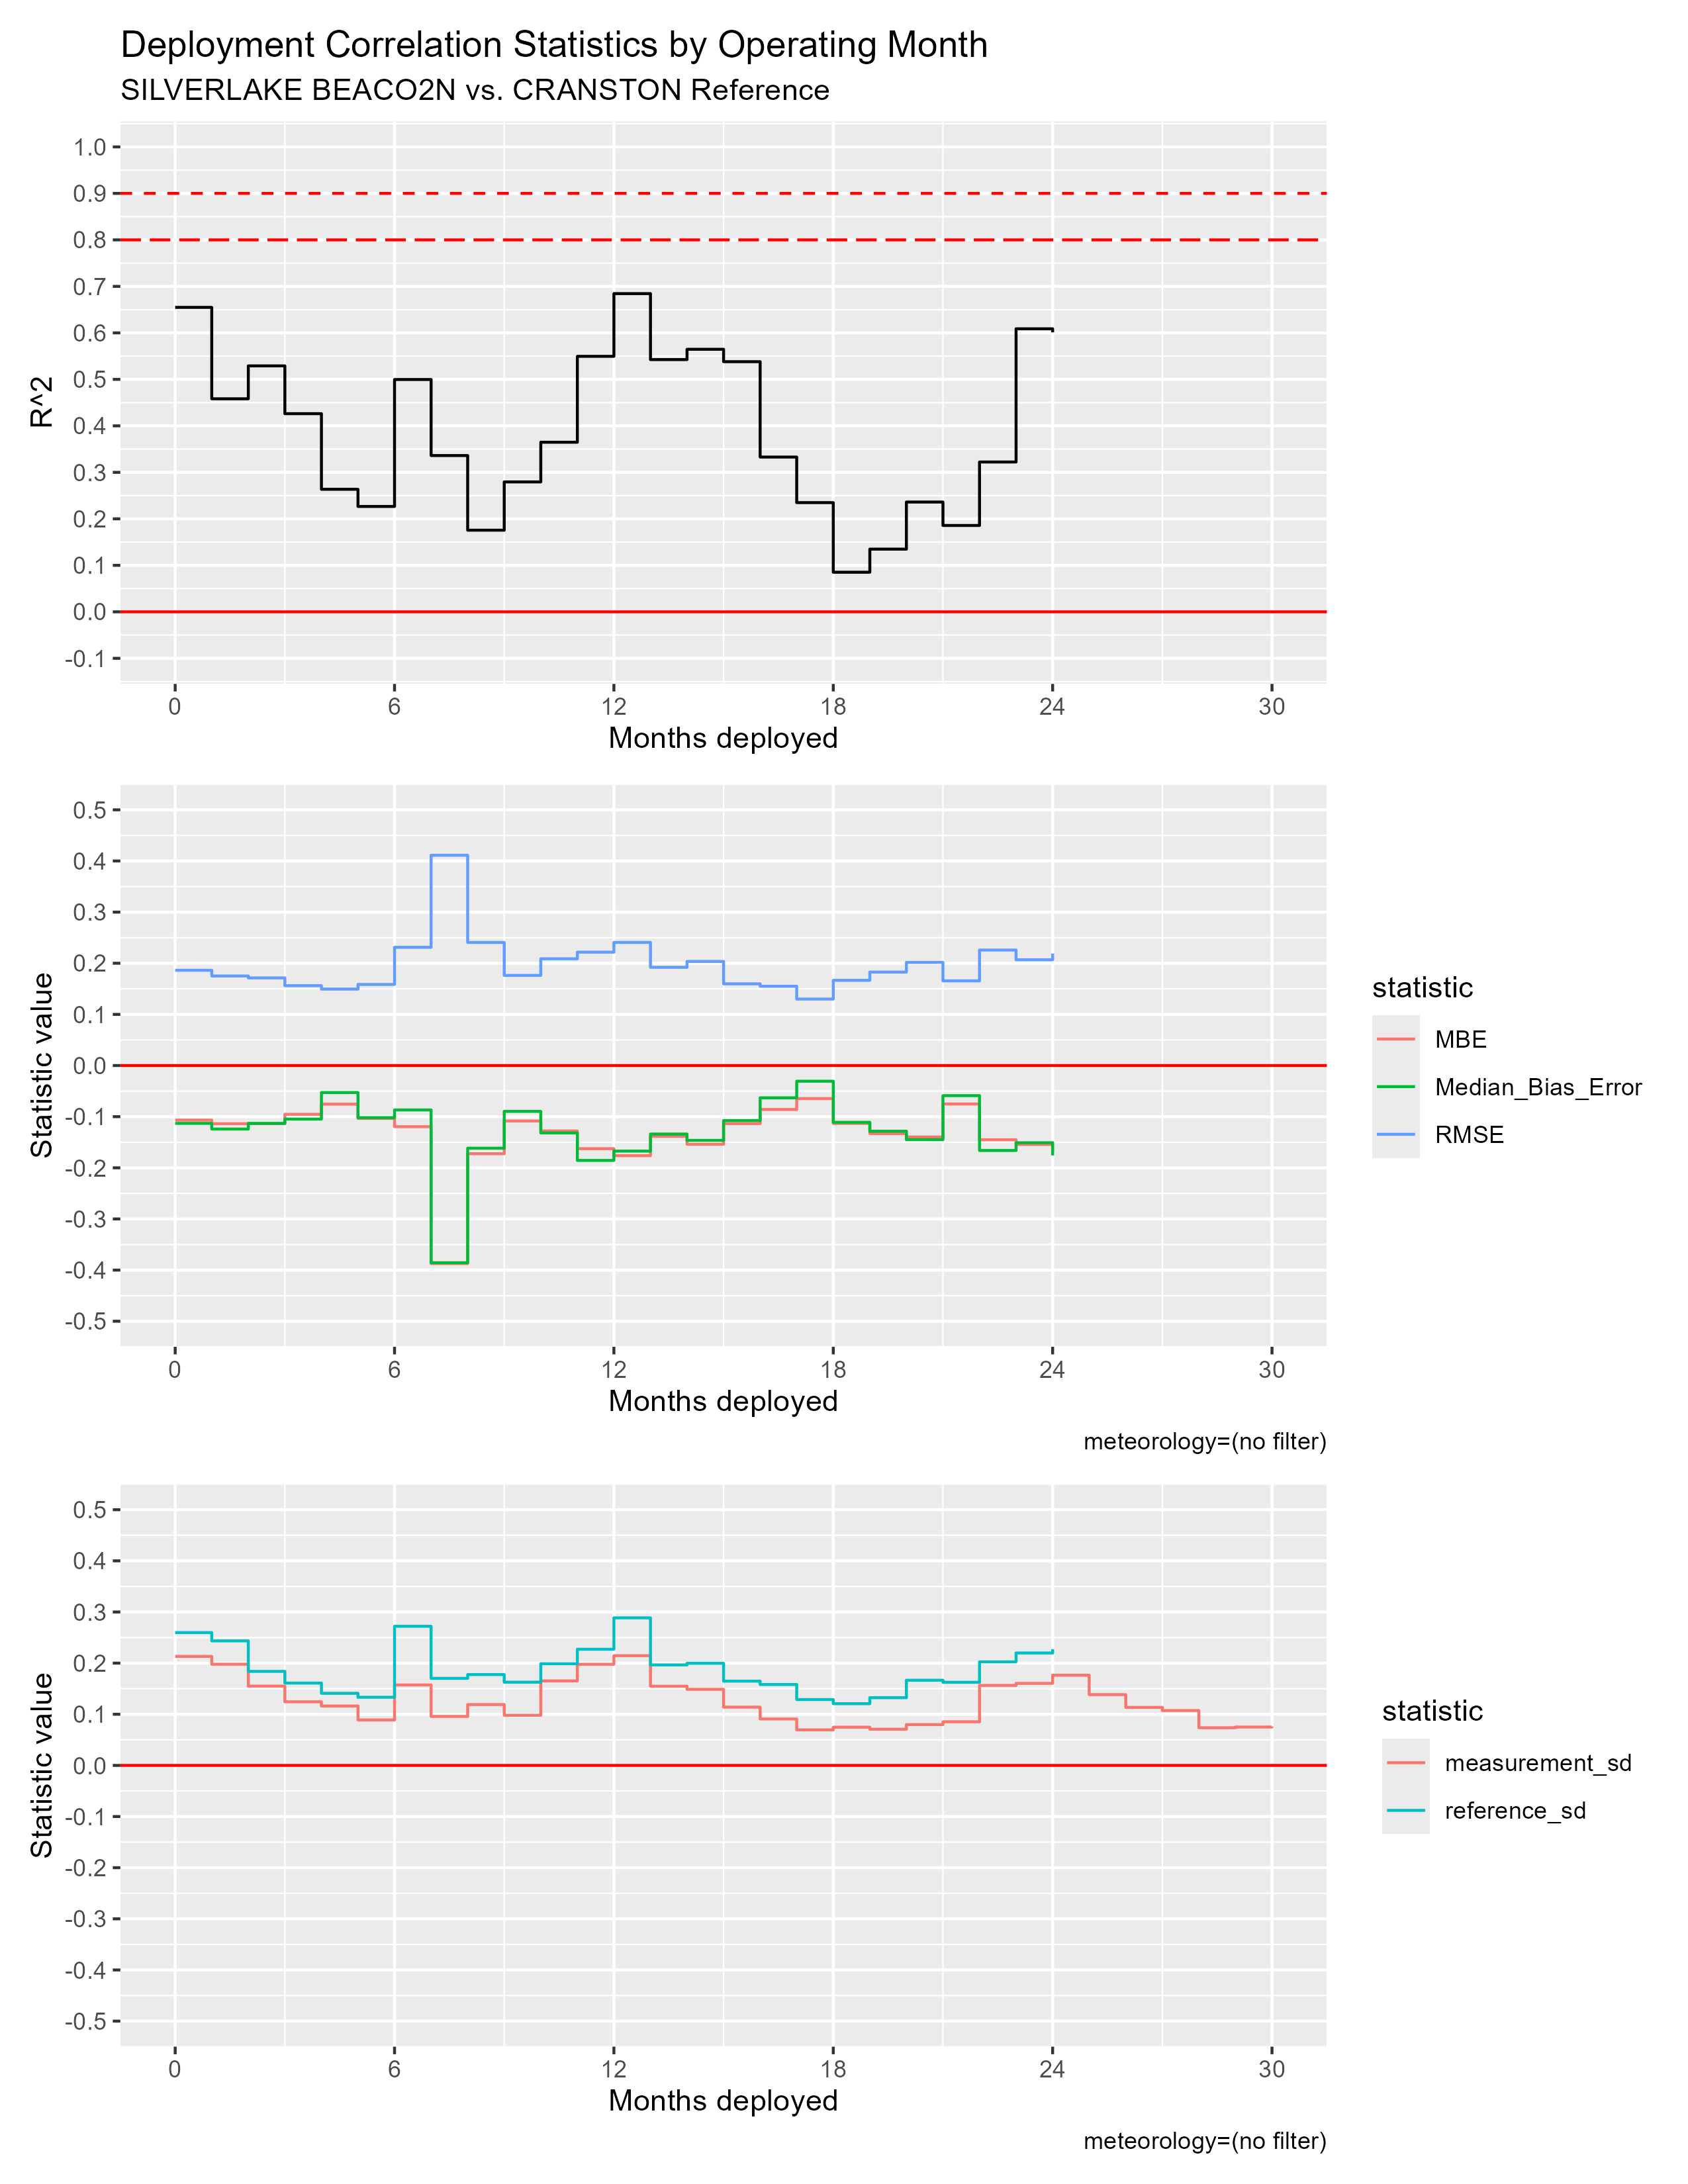

The file beside this chart, header and first rows:
mos_into_deployment, R^2, RMSE, MBE, Median_Bias_Error, measurement_sd, reference_sd
0, 0.6548, 0.1862, -0.1067, -0.1131, 0.2131, 0.2597
1, 0.4582, 0.1751, -0.1137, -0.1241, 0.1978, 0.2435
2, 0.529, 0.1713, -0.1135, -0.1131, 0.1551, 0.1839
3, 0.4262, 0.1562, -0.09541, -0.1047, 0.1244, 0.161
4, 0.2636, 0.1495, -0.07552, -0.05281, 0.1162, 0.141
5, 0.2267, 0.1586, -0.1034, -0.1019, 0.08893, 0.1333
6, 0.4997, 0.2312, -0.1196, -0.08688, 0.1574, 0.2721
7, 0.3362, 0.4112, -0.3872, -0.3856, 0.09575, 0.1702
8, 0.1756, 0.2407, -0.1724, -0.1616, 0.119, 0.1776
9, 0.2794, 0.1762, -0.1085, -0.08968, 0.09807, 0.1627
10, 0.3648, 0.2088, -0.1279, -0.1318, 0.1652, 0.1988
11, 0.5495, 0.2217, -0.1626, -0.1855, 0.1977, 0.2271
12, 0.6844, 0.2407, -0.1762, -0.1673, 0.2146, 0.2885
13, 0.5425, 0.192, -0.1384, -0.134, 0.1549, 0.1965
14, 0.5647, 0.2035, -0.1538, -0.1464, 0.1487, 0.1997
15, 0.538, 0.1598, -0.1137, -0.1076, 0.1139, 0.1648
16, 0.3329, 0.1551, -0.08588, -0.06307, 0.09082, 0.1582
17, 0.2349, 0.13, -0.06465, -0.03065, 0.06946, 0.1287
18, 0.08517, 0.1666, -0.1132, -0.111, 0.07471, 0.1207
19, 0.1349, 0.1827, -0.1331, -0.1284, 0.07074, 0.1324
20, 0.2361, 0.2017, -0.1397, -0.145, 0.07982, 0.1665
21, 0.1857, 0.1655, -0.0752, -0.05886, 0.08535, 0.1625
22, 0.3223, 0.2258, -0.1451, -0.1661, 0.1564, 0.2025
23, 0.6088, 0.2067, -0.1543, -0.151, 0.1604, 0.2198
24, 0.6012, 0.219, -0.1655, -0.1757, 0.1764, 0.2273
25, NA, NA, NA, NA, 0.1385, NA
26, NA, NA, NA, NA, 0.1135, NA
27, NA, NA, NA, NA, 0.1073, NA
28, NA, NA, NA, NA, 0.07367, NA
29, NA, NA, NA, NA, 0.07503, NA
30, NA, NA, NA, NA, 0.07625, NA
